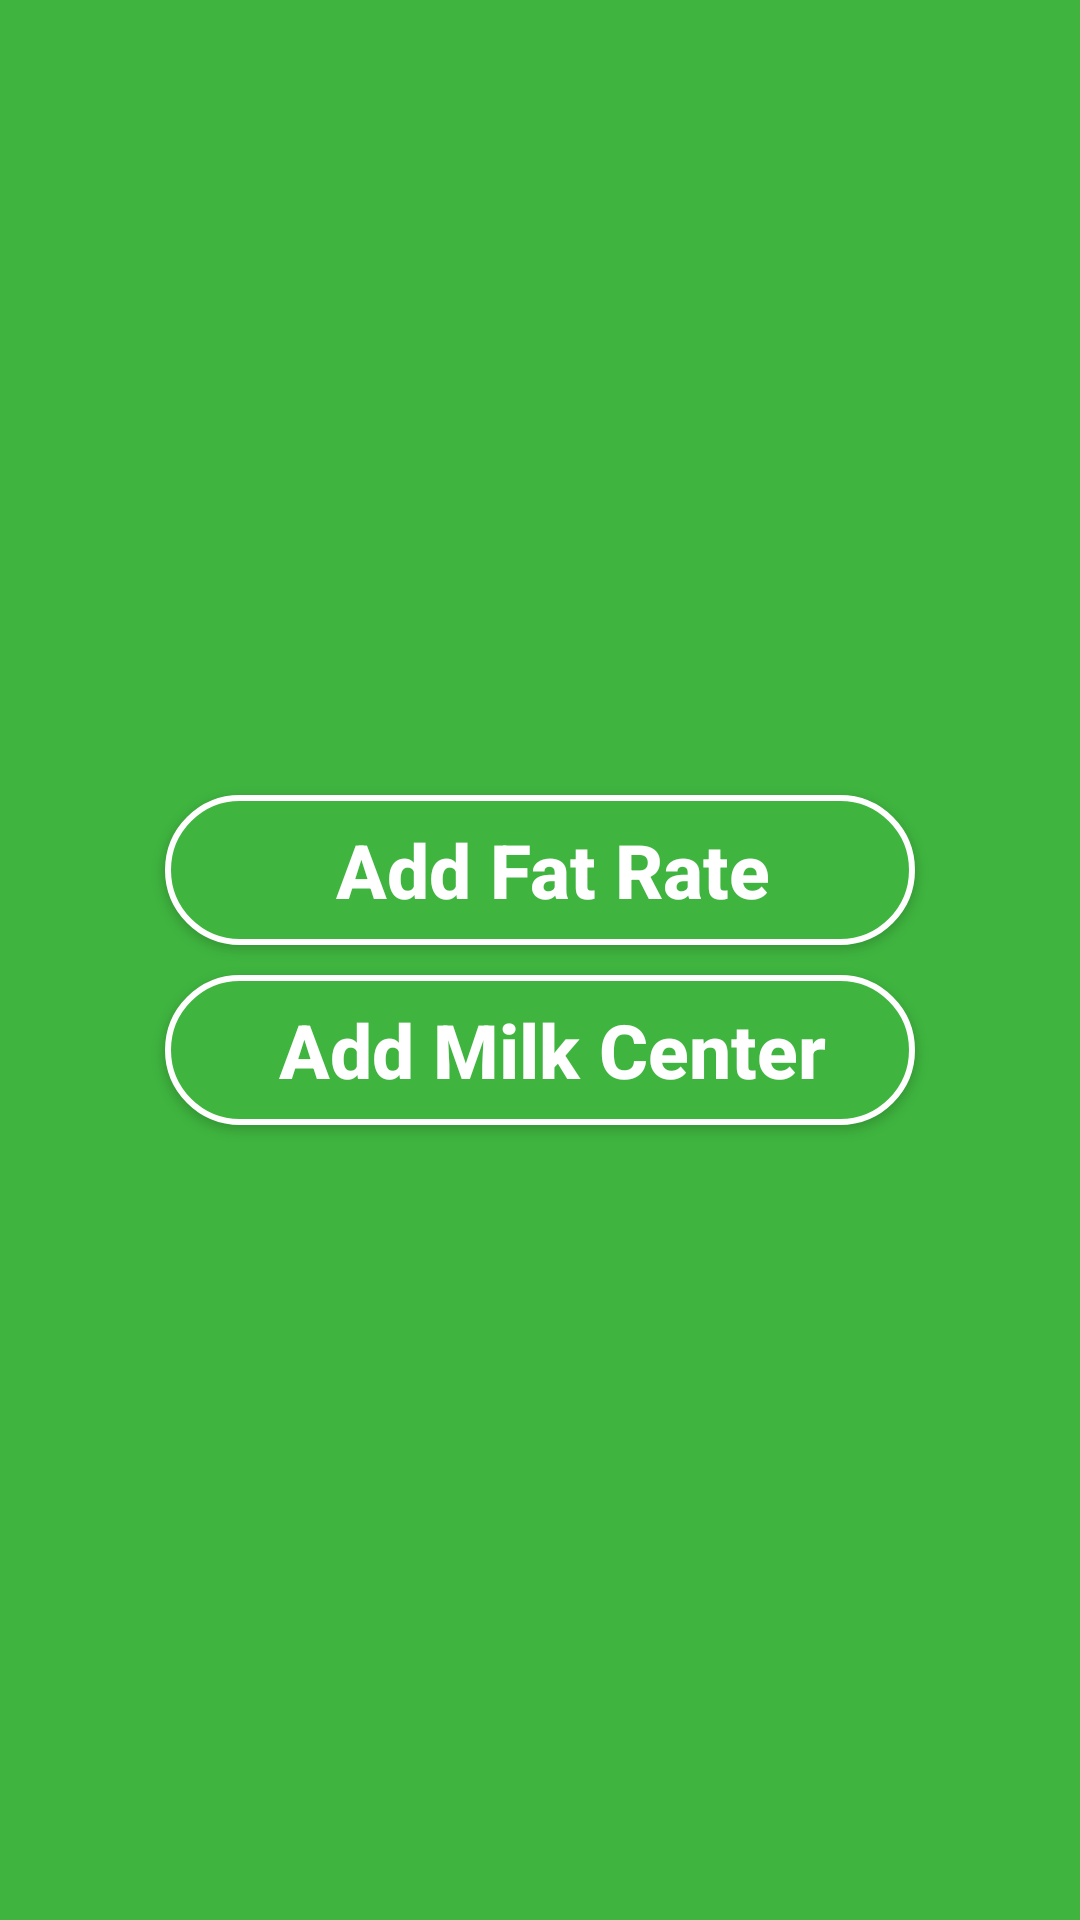

Here is an Android app screen rendered from its layout file. Give the layout XML and the strings, colors and styles it references.
<!-- AndroidManifest.xml: application theme AppTheme -->
<!-- res/layout/activity_settings_home.xml -->
<LinearLayout android:layout_width="match_parent"
    android:layout_height="match_parent"
    android:orientation="vertical"
    android:gravity="center"
    android:background="@color/project_color"
    xmlns:android="http://schemas.android.com/apk/res/android">

    <Button
        style="@style/button_style"
        android:onClick="addFat"
        android:layout_width="250dp"
        android:layout_height="50dp"
        android:id="@+id/addFatRate"
        android:text="Add Fat Rate"
        android:layout_marginBottom="5dp"/>

    <TextView
        android:visibility="gone"
        android:id="@+id/old_fat"
        android:text="Old Fat Rate : "
        android:textColor="#ffdb3c"
        android:textStyle="bold"
        android:textSize="20sp"
        android:textAllCaps="false"
        android:layout_width="wrap_content"
        android:layout_height="wrap_content"/>
    <android.support.design.widget.TextInputLayout
        android:id="@+id/til_fatrate"
        android:visibility="gone"
        android:textColorHint="@color/text_color"
        android:layout_width="wrap_content"
        android:layout_height="wrap_content"
        android:layout_margin="2dp">
    <EditText
        android:visibility="gone"
        style="@style/edit_text_style"
        android:inputType="numberDecimal"
        android:hint="Fat Rate"
        android:drawableLeft="@drawable/rupee"
        android:layout_marginBottom="5dp"
        android:id="@+id/fatRate"/>
    </android.support.design.widget.TextInputLayout>
    <Button
        android:visibility="gone"
        style="@style/button1_style"
        android:id="@+id/b1"
        android:layout_marginBottom="5dp"
        android:onClick="saveFat"
        android:text="Save"/>

    <Button
        android:layout_marginTop="15dp"
        android:layout_marginBottom="5dp"
        style="@style/button_style"
        android:layout_height="50dp"
        android:layout_width="250dp"
        android:id="@+id/addMilkCenter"
        android:onClick="addCenter"
        android:text="Add Milk Center"/>

    <android.support.design.widget.TextInputLayout
        android:id="@+id/til_ucn"
        android:visibility="gone"
        android:textColorHint="@color/text_color"
        android:layout_width="wrap_content"
        android:layout_height="wrap_content"
        android:layout_margin="2dp">
        <EditText
            android:visibility="gone"
            android:layout_marginBottom="5dp"
            style="@style/edit_text_style"
            android:drawableLeft="@drawable/center"
            android:inputType="text"
            android:hint="Milk Center Name"
            android:id="@+id/centerName"/>
    </android.support.design.widget.TextInputLayout>

    <android.support.design.widget.TextInputLayout
        android:id="@+id/til_cno"
        android:textColorHint="@color/text_color"
        android:layout_width="wrap_content"
        android:layout_height="wrap_content"
        android:visibility="gone"
        android:layout_margin="2dp">
        <EditText
            android:visibility="gone"
            android:maxLength="10"
            android:layout_marginBottom="5dp"
            style="@style/edit_text_style"
            android:drawableLeft="@drawable/phone"
            android:inputType="phone"
            android:hint="Contact No"
            android:id="@+id/contact_no"/>
    </android.support.design.widget.TextInputLayout>
    <Button
        android:visibility="gone"
        android:layout_marginBottom="5dp"
        style="@style/button1_style"
        android:id="@+id/b2"
        android:onClick="saveCenter"
        android:text="Save"/>

</LinearLayout>
<!-- resources referenced by this layout -->
<resources>
  <color name="project_color">#3fb53f</color>
  <color name="text_color">#ffffff</color>
  <!-- drawable center: png bitmap (drawable, 862 bytes) -->
  <!-- drawable phone: png bitmap (drawable, 501 bytes) -->
  <!-- drawable rupee: png bitmap (drawable, 702 bytes) -->
  <style name="button1_style">
          <item name="android:layout_width">wrap_content</item>
          <item name="android:layout_height">wrap_content</item>
          <item name="android:textSize">25sp</item>
          <item name="android:textStyle">bold</item>
          <item name="android:textAllCaps">false</item>
          <item name="android:textColor">@color/text_color</item>
          <item name="android:background">@drawable/button_shape</item>
      </style>
  <style name="button_style">
          <item name="android:layout_width">wrap_content</item>
          <item name="android:layout_height">wrap_content</item>
          <item name="android:textSize">25sp</item>
          <item name="android:textStyle">bold</item>
          <item name="android:textAllCaps">false</item>
          <item name="android:layout_margin">5dp</item>
          <item name="android:paddingLeft">8dp</item>
          <item name="android:textColor">@color/text_color</item>
          <item name="android:background">@drawable/thumb_button_shape</item>
      </style>
  <style name="edit_text_style">
          <item name="android:drawablePadding">5dp</item>
          <item name="android:layout_width">wrap_content</item>
          <item name="android:layout_height">wrap_content</item>
          <item name="android:ems">10</item>
          <item name="android:textColor">@color/text_color</item>
          <item name="android:textStyle">bold</item>
          <item name="android:textSize">20sp</item>
          <item name="android:textColorHint">@color/text_color</item>
          <item name="android:paddingLeft">12dp</item>
          <item name="android:background">@drawable/edit_text_shape</item>
      </style>
  <style name="AppTheme" parent="Theme.AppCompat.Light.DarkActionBar">
          
          <item name="colorPrimary">@color/colorPrimary</item>
          <item name="colorPrimaryDark">@color/colorPrimaryDark</item>
          <item name="colorAccent">@color/colorAccent</item>
      </style>
  <!-- drawable button_shape (drawable) -->
  <?xml version="1.0" encoding="utf-8"?>
  <shape
      xmlns:android="http://schemas.android.com/apk/res/android"
      android:shape="rectangle">
  
      <size android:width="100dp" android:height="50dp"/>
      <solid android:color="@color/project_color"/>
      <stroke android:color="@color/text_color"
          android:width="2dp"/>
      <corners android:radius="30dp"/>
  
  </shape>
  <!-- drawable thumb_button_shape (drawable) -->
  <?xml version="1.0" encoding="utf-8"?>
  <shape xmlns:android="http://schemas.android.com/apk/res/android"
      android:shape="rectangle">
  
      <size android:width="160dp" android:height="100dp"/>
      <solid android:color="@color/project_color"/>
      <stroke android:color="@color/text_color"
          android:width="2dp"/>
      <corners android:radius="30dp"/>
  </shape>
  <!-- drawable edit_text_shape (drawable) -->
  <?xml version="1.0" encoding="utf-8"?>
  <layer-list xmlns:android="http://schemas.android.com/apk/res/android">
      <item android:top="5dp">
  <shape
      android:shape="rectangle">
  
      <padding android:top="5dp"
          />
      <size
          android:width="100dp"
          android:height="50dp"/>
  
      <solid android:color="@color/edit_text_bg_color"/>
      <corners android:radius="30dp"/>
  
      <stroke android:color="@color/text_color"
          android:width="2dp"/>
  
  </shape>
      </item>
  </layer-list>
  <color name="colorPrimary">#3fb53f</color>
  <color name="colorPrimaryDark">#46ca46</color>
  <color name="colorAccent">#ffffff</color>
  <color name="edit_text_bg_color">#3fb53f</color>
</resources>
